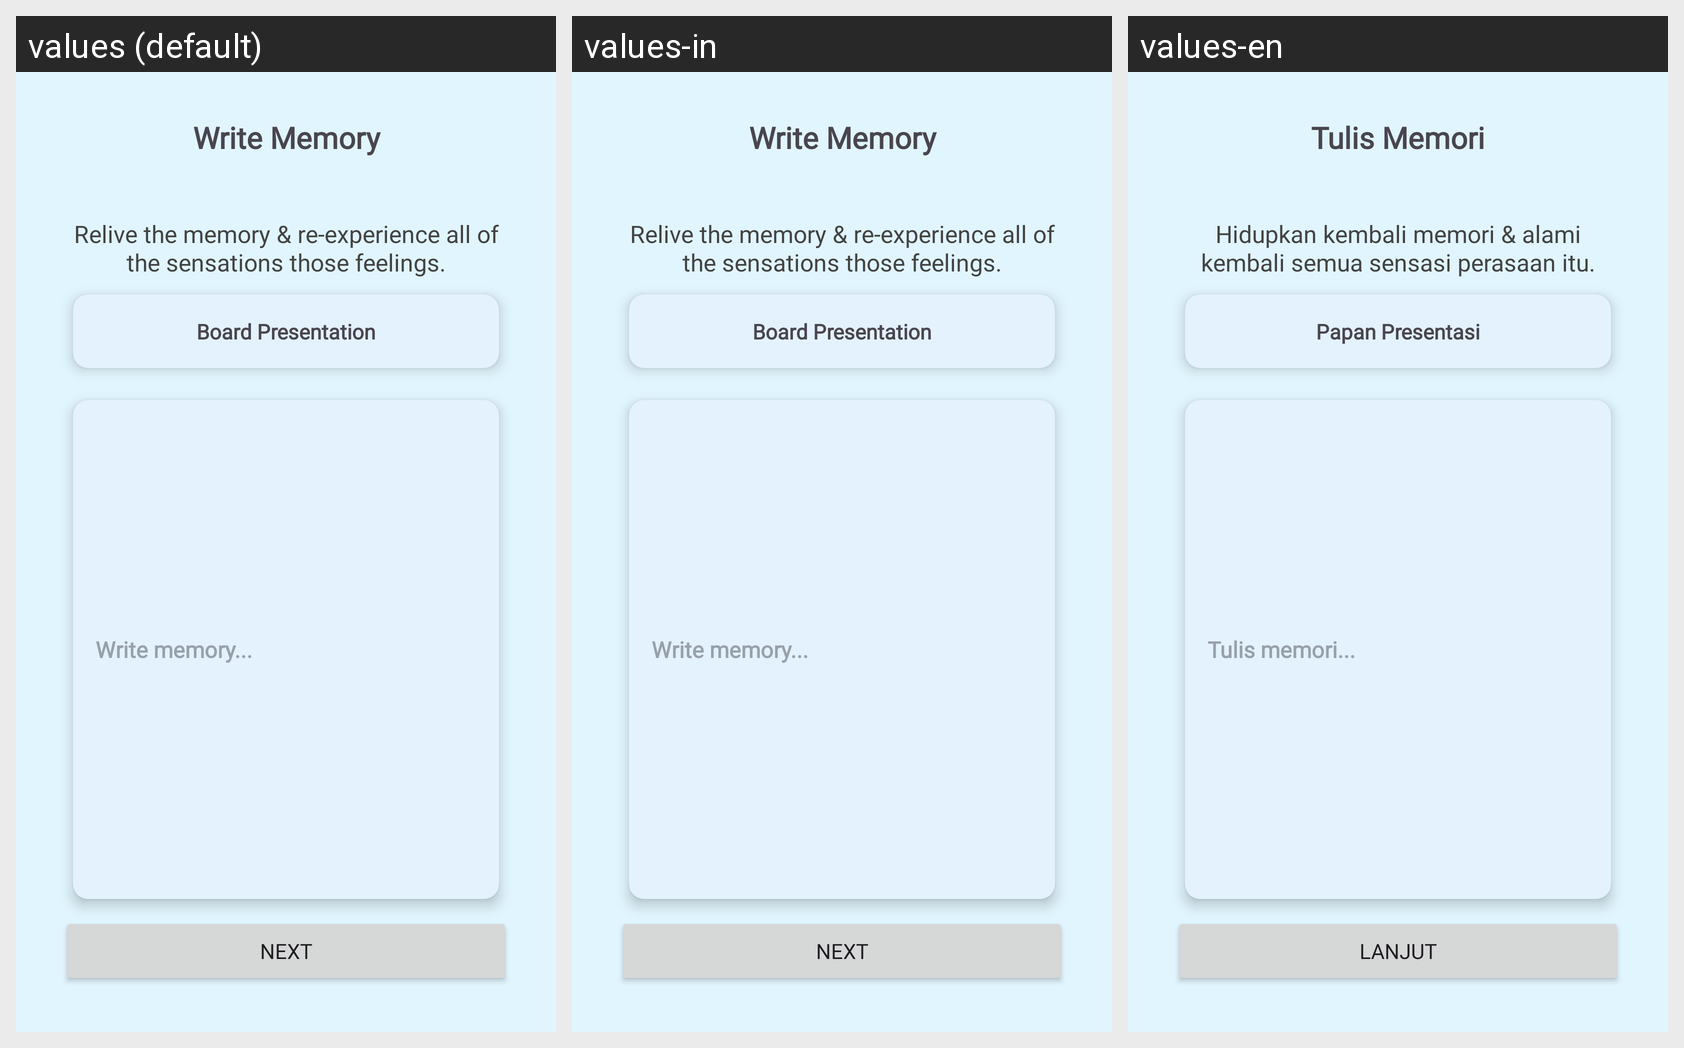

This grid shows one Android layout under several languages. Give, for every string resource on the screen, its name, the default text and each shown locale's text.
Android screen res/layout/fragment_anchoring4.xml rendered under 3 locales, left to right: values (default), values-in, values-en. Device: Nexus 5 (rendered at 1080×1920; each locale shown at half size, 540×960, under a caption strip naming it); theme Theme.PeakState.
Strings drawn on this screen, with the default value and each locale's value (text and hints the layout hard-codes, and strings that could not be matched under every locale, appear in the picture but are not listed):

write_memory
  values: Write Memory
  values-in: Write Memory
  values-en: Tulis Memori

desc_write_memory
  values: Relive the memory & re-experience all of the sensations those feelings.
  values-in: Relive the memory & re-experience all of the sensations those feelings.
  values-en: Hidupkan kembali memori & alami kembali semua sensasi perasaan itu.

board_presentation
  values: Board Presentation
  values-in: Board Presentation
  values-en: Papan Presentasi

write_memorys
  values: Write memory...
  values-in: Write memory...
  values-en: Tulis memori...

next
  values: Next
  values-in: Next
  values-en: Lanjut
